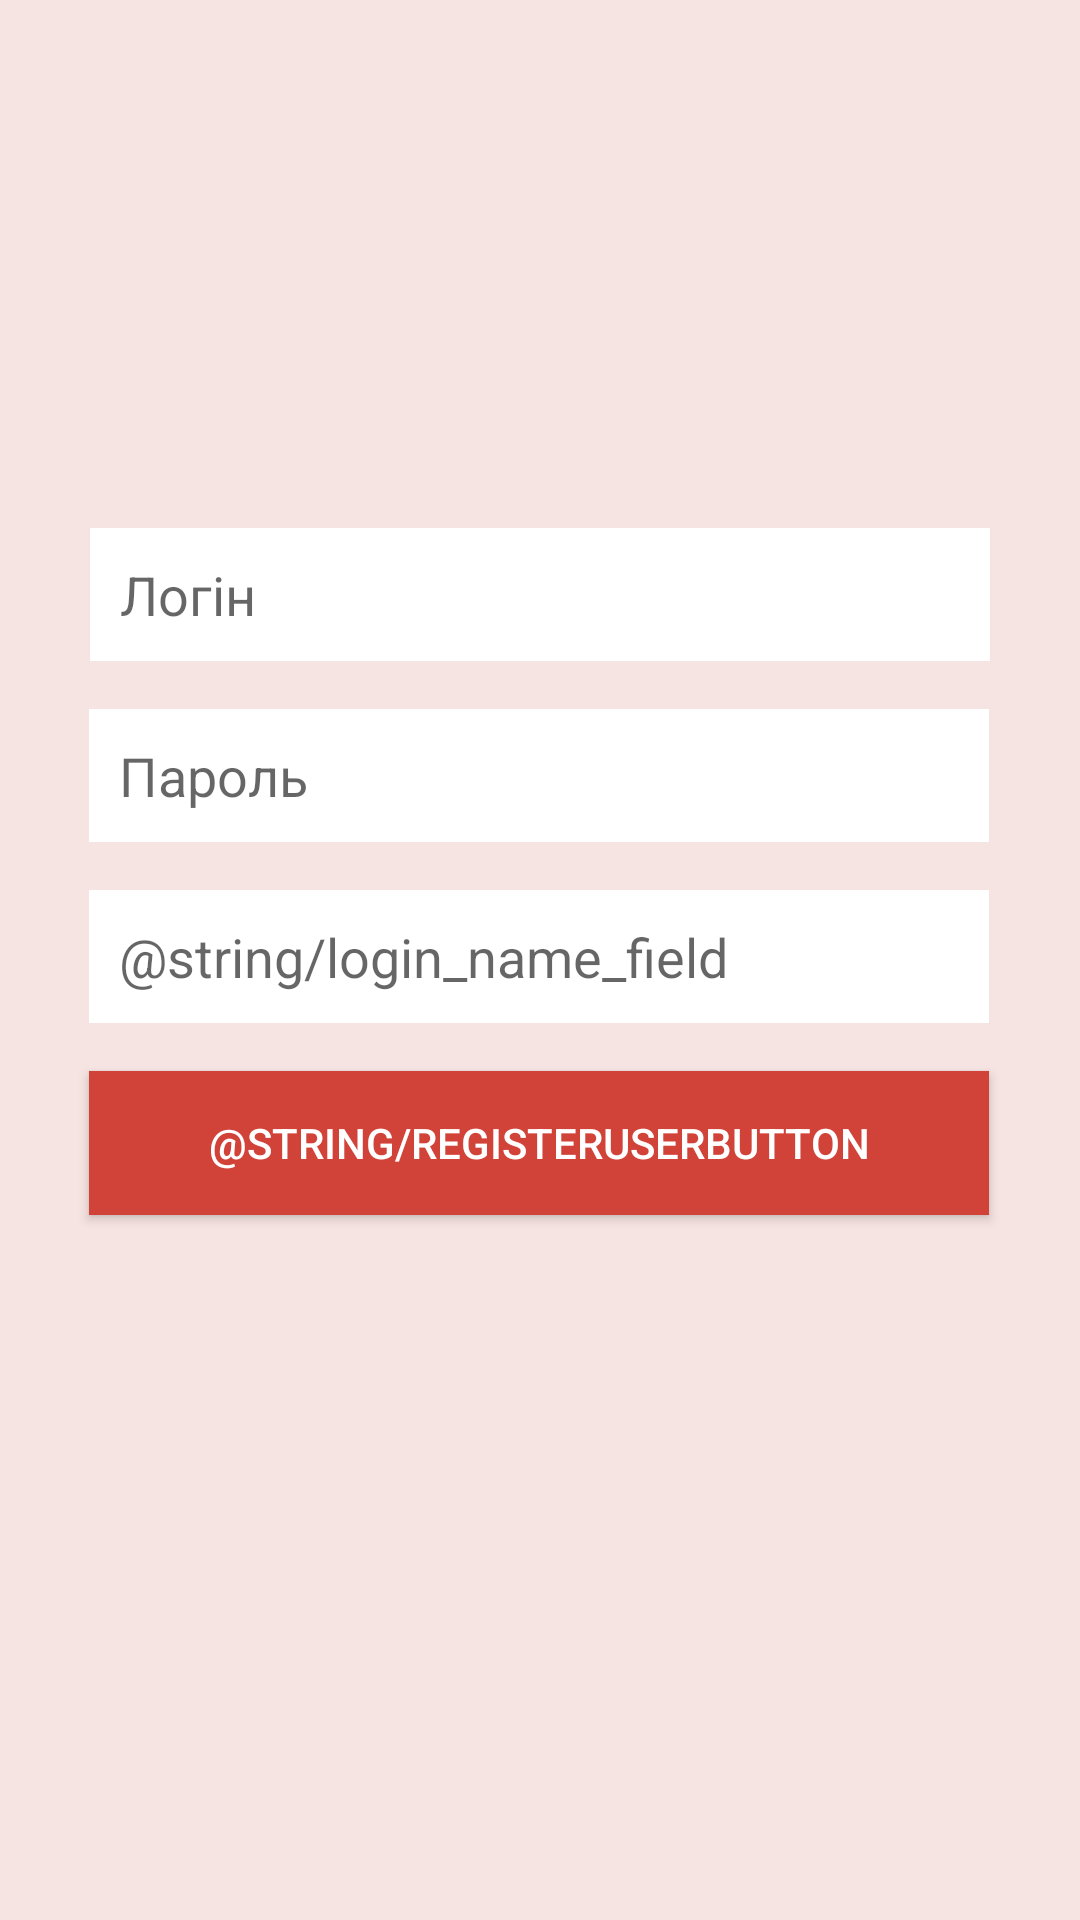

Reconstruct the res/layout file that produces this screen, plus the resources it refers to.
<!-- AndroidManifest.xml: application theme AppTheme -->
<!-- res/layout/activity_registration.xml -->
<?xml version="1.0" encoding="utf-8"?>
<androidx.constraintlayout.widget.ConstraintLayout xmlns:android="http://schemas.android.com/apk/res/android"
    xmlns:app="http://schemas.android.com/apk/res-auto"
    xmlns:tools="http://schemas.android.com/tools"
    android:layout_width="match_parent"
    android:layout_height="match_parent"
    tools:context=".user.RegistrationActivity"
    android:background="#F6E4E2">

    <EditText
        android:id="@+id/loginField"
        android:layout_width="300dp"
        android:layout_height="wrap_content"
        android:layout_marginTop="176dp"
        android:background="#FFFFFF"
        android:hint="@string/login_login_field"
        android:inputType="text"
        android:paddingVertical="10dp"
        android:paddingLeft="10dp"
        app:layout_constraintEnd_toEndOf="parent"
        app:layout_constraintHorizontal_bias="0.498"
        app:layout_constraintStart_toStartOf="parent"
        app:layout_constraintTop_toTopOf="parent"
        />

    <EditText
        android:id="@+id/passwordField"
        android:layout_width="300dp"
        android:layout_height="wrap_content"
        android:layout_marginTop="16dp"
        android:background="#FFFFFF"
        android:hint="@string/login_password_field"
        android:inputType="textPassword"
        android:ems="20"
        android:paddingVertical="10dp"
        android:paddingLeft="10dp"
        app:layout_constraintEnd_toEndOf="parent"
        app:layout_constraintHorizontal_bias="0.496"
        app:layout_constraintStart_toStartOf="parent"
        app:layout_constraintTop_toBottomOf="@+id/loginField"
        android:requiresFadingEdge="none"/>

    <EditText
        android:id="@+id/nameField"
        android:layout_width="300dp"
        android:layout_height="wrap_content"
        android:layout_marginTop="16dp"
        android:background="#FFFFFF"
        android:hint="@string/login_name_field"
        android:inputType="text"
        android:ems="20"
        android:paddingVertical="10dp"
        android:paddingLeft="10dp"
        app:layout_constraintEnd_toEndOf="parent"
        app:layout_constraintHorizontal_bias="0.496"
        app:layout_constraintStart_toStartOf="parent"
        app:layout_constraintTop_toBottomOf="@+id/passwordField" />

    <Button
        android:id="@+id/submitButton"
        android:layout_width="300dp"
        android:layout_height="wrap_content"
        android:layout_marginTop="16dp"
        android:background="@color/primary"
        android:onClick="onRegisterUser"
        android:text="@string/registerUserButton"
        android:textColor="#FFFFFF"
        app:layout_constraintEnd_toEndOf="parent"
        app:layout_constraintHorizontal_bias="0.496"
        app:layout_constraintStart_toStartOf="parent"
        app:layout_constraintTop_toBottomOf="@+id/nameField" />


</androidx.constraintlayout.widget.ConstraintLayout>
<!-- resources referenced by this layout -->
<resources>
  <color name="primary">#D14238</color>
  <string name="login_login_field">Логін</string>
  <string name="login_password_field">Пароль</string>
  <style name="AppTheme" parent="Theme.AppCompat.Light.DarkActionBar">
          
          <item name="colorPrimary">@color/primary</item>
          <item name="colorPrimaryDark">@color/primary</item>
          <item name="colorAccent">@color/backgraund</item>
      </style>
  <color name="backgraund">#EFE1DF</color>
</resources>
